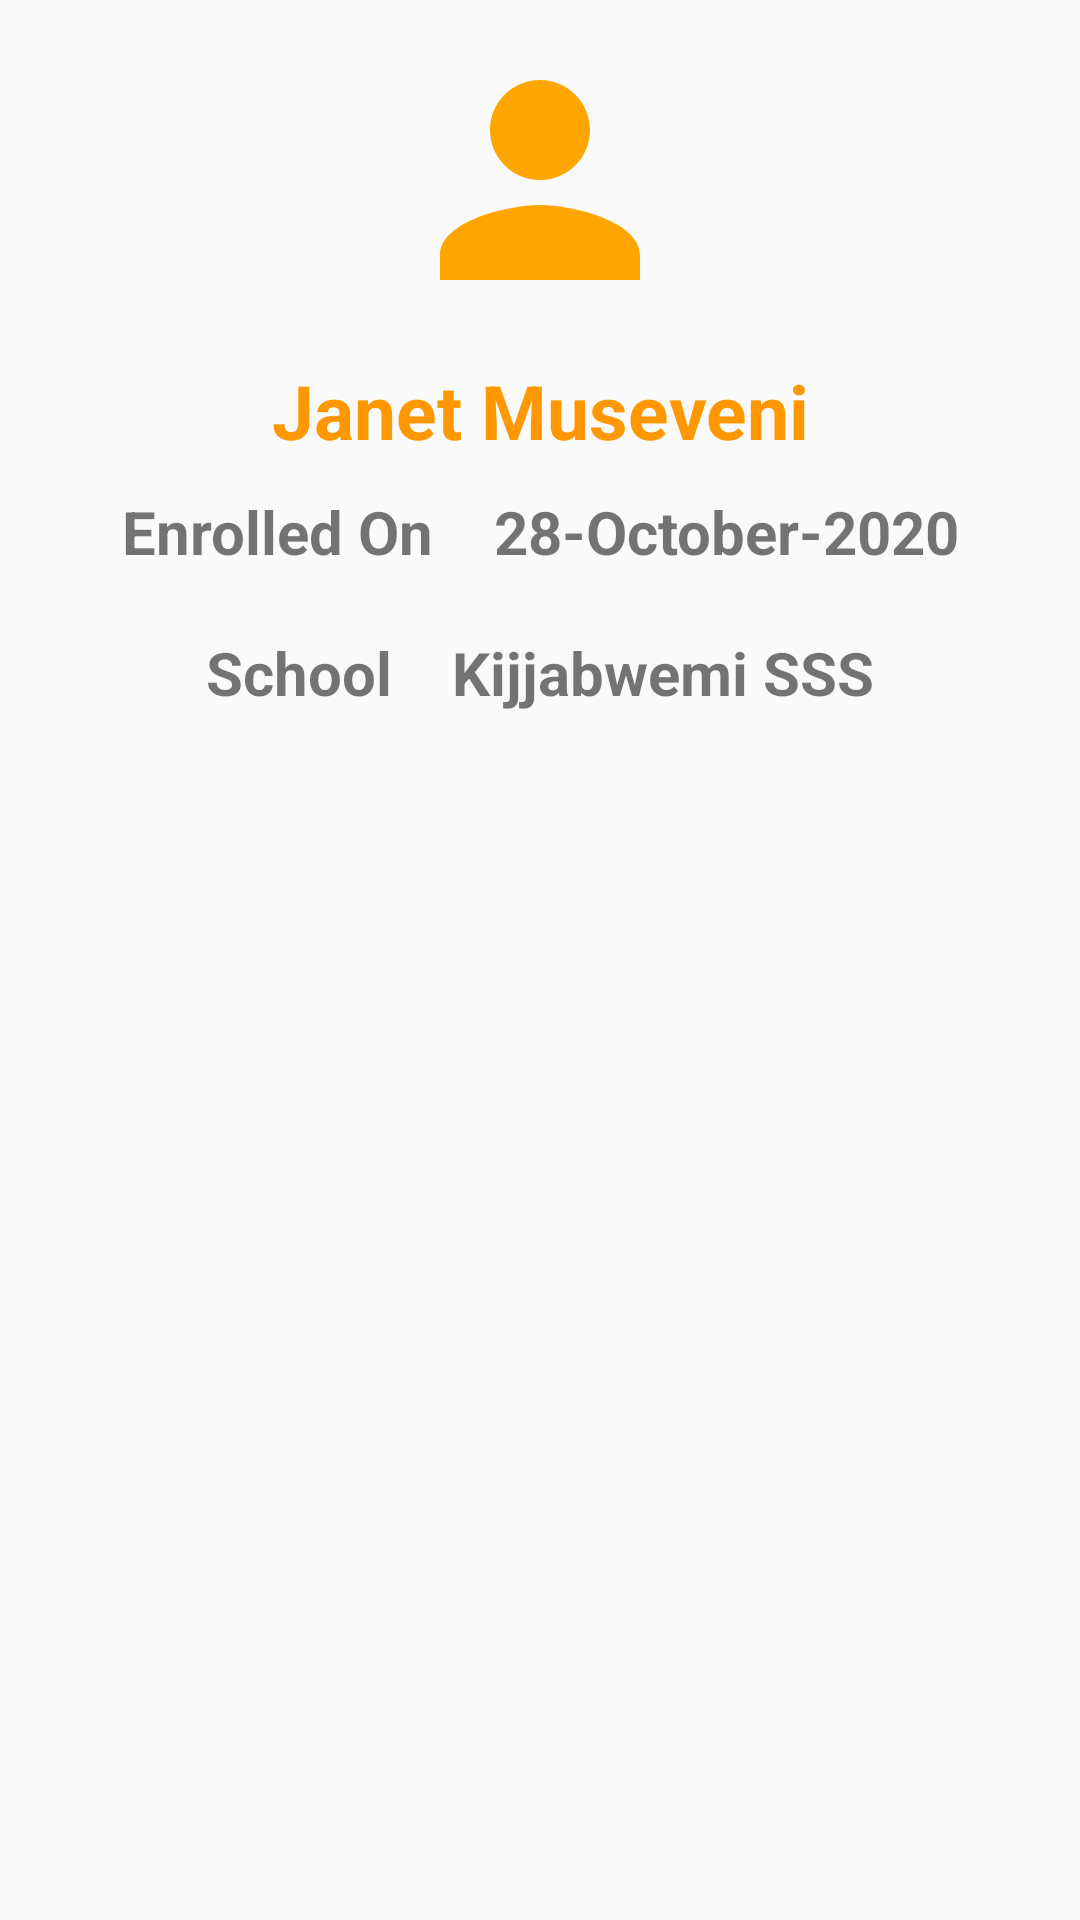

Write the Android layout XML for this screen, with the resource values it uses.
<!-- AndroidManifest.xml: application theme AppTheme -->
<!-- res/layout/verify_teacher.xml -->
<?xml version="1.0" encoding="utf-8"?>
<LinearLayout xmlns:android="http://schemas.android.com/apk/res/android"
    android:orientation="vertical" android:layout_width="match_parent"
    android:gravity="center_horizontal"
    android:layout_height="wrap_content">

    <ImageView
        android:layout_margin="10dp"
        android:layout_width="100dp"
        android:layout_height="100dp"
        android:src="@drawable/ic_person_orange_24dp"
        android:id="@+id/dialog_person"/>

    <TextView
        android:id="@+id/verified_teacher_name"
        android:layout_width="match_parent"
        android:layout_height="wrap_content"
        android:textStyle="bold"
        android:text="@string/example_name"
        android:gravity="center"
        android:textSize="25sp"
        android:textColor="@color/colorPrimaryDark"/>

    <LinearLayout
        android:gravity="center"
        android:layout_width="match_parent"
        android:layout_height="wrap_content"
        android:orientation="horizontal">

        <TextView
            android:layout_margin="10dp"
            android:id="@+id/dialog_action"
            android:layout_width="wrap_content"
            android:layout_height="wrap_content"
            android:textSize="20sp"
            android:gravity="center"
            android:textStyle="bold"
            android:text="@string/enrolled_on"/>

        <TextView
            android:layout_margin="10dp"
            android:id="@+id/verified_teacher_date"
            android:layout_width="wrap_content"
            android:layout_height="wrap_content"
            android:textSize="20sp"
            android:text="28-October-2020"
            android:gravity="center"
            android:textStyle="bold"/>
    </LinearLayout>

    <LinearLayout
        android:gravity="center"
        android:layout_width="match_parent"
        android:layout_height="wrap_content"
        android:orientation="horizontal">

        <TextView
            android:layout_margin="10dp"
            android:id="@+id/verified_teacher_school"
            android:layout_width="wrap_content"
            android:layout_height="wrap_content"
            android:textSize="20sp"
            android:gravity="center"
            android:textStyle="bold"
            android:text="@string/school"/>

        <TextView
            android:layout_margin="10dp"
            android:id="@+id/verified_teacher_school_name"
            android:layout_width="wrap_content"
            android:layout_height="wrap_content"
            android:textSize="20sp"
            android:text="Kijjabwemi SSS"
            android:gravity="center"
            android:textStyle="bold"/>
    </LinearLayout>
</LinearLayout>
<!-- resources referenced by this layout -->
<resources>
  <color name="colorPrimaryDark">#FF9800</color>
  <!-- drawable ic_person_orange_24dp (drawable) -->
  <vector android:height="24dp" android:tint="#FFA500"
      android:viewportHeight="24.0" android:viewportWidth="24.0"
      android:width="24dp" xmlns:android="http://schemas.android.com/apk/res/android">
      <path android:fillColor="#FF000000" android:pathData="M12,12c2.21,0 4,-1.79 4,-4s-1.79,-4 -4,-4 -4,1.79 -4,4 1.79,4 4,4zM12,14c-2.67,0 -8,1.34 -8,4v2h16v-2c0,-2.66 -5.33,-4 -8,-4z"/>
  </vector>
  <string name="enrolled_on">Enrolled On</string>
  <string name="example_name">Janet Museveni</string>
  <string name="school">School</string>
  <style name="AppTheme" parent="Theme.AppCompat.Light.DarkActionBar">
          
          <item name="colorPrimary">@color/colorPrimary</item>
          <item name="colorPrimaryDark">@color/colorPrimaryDark</item>
          <item name="colorAccent">@color/colorAccent</item>
      </style>
  <color name="colorPrimary">#FFA500</color>
  <color name="colorAccent">#000</color>
</resources>
